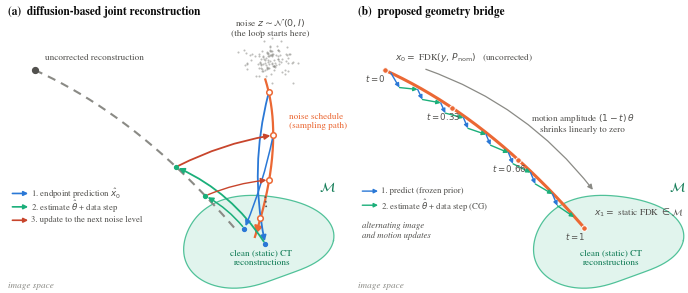

Python code for this plot:
"""Concept (manifold) figure for the arXiv manuscript -- no GPU, pure schematic.

    python scripts/fig_manifold_arxiv.py            # -> figs/arxiv/fig0_manifold.{png,pdf}

Two panels over the same image-space cartoon:
  (a) a clean-image generative prior: its transport path runs from Gaussian noise to the
      clean manifold, so the states a blind correction loop actually visits (the family of
      motion-corrupted FDKs) lie outside its training distribution;
  (b) the geometry bridge: the SAME family of states IS the training path, the analytic
      tangent is defined at every point, and inference walks it with the estimator and the
      data step keeping the iterate on the bridge while t runs to 1.

Style matches the manuscript's data figures (fig_paper_spie.py): serif, the three
categorical slots, direct labels, no chartjunk.
"""
from __future__ import annotations

import os

import matplotlib
matplotlib.use("Agg")
import matplotlib.pyplot as plt
import numpy as np
from matplotlib.patches import FancyArrowPatch

C1, C2, C3 = "#2a78d6", "#eb6834", "#1baf7a"
INK, INK2, MUTED = "#0b0b0b", "#52514e", "#8a8a85"
RED = "#c8452c"

plt.rcParams.update({
    "font.family": "serif",
    "font.serif": ["Times New Roman", "Nimbus Roman", "DejaVu Serif"],
    "font.size": 7.5,
    "figure.dpi": 400, "savefig.dpi": 400,
    "savefig.bbox": "tight", "savefig.pad_inches": 0.02,
})


def bezier(p0, p1, p2, s):
    s = np.asarray(s)[:, None]
    return (1 - s) ** 2 * p0 + 2 * (1 - s) * s * p1 + s ** 2 * p2


# The bridge curve: from the uncorrected reconstruction (upper left, off-manifold) into the
# clean manifold (lower right). Shared by both panels so the two stories are comparable.
P0 = np.array([0.09, 0.84])
P1 = np.array([0.44, 0.64])
P2 = np.array([0.76, 0.17])
S = np.linspace(0, 1, 200)
CURVE = bezier(P0, P1, P2, S)


def manifold(ax):
    """The clean-reconstruction manifold: a smooth wobbled ellipse, lower right."""
    phi = np.linspace(0, 2 * np.pi, 400)
    r = 1 + 0.10 * np.sin(2 * phi + 0.7) + 0.06 * np.cos(3 * phi)
    cx, cy, rx, ry = 0.83, 0.115, 0.235, 0.205
    xs = cx + rx * r * np.cos(phi)
    ys = cy + ry * r * np.sin(phi)
    ax.fill(xs, ys, color=C3, alpha=0.13, lw=0, zorder=0)
    ax.plot(xs, ys, color=C3, lw=0.9, alpha=0.75, zorder=1)
    ax.text(cx + 0.02, cy - 0.075, "clean (static) CT\nreconstructions",
            ha="center", va="center", fontsize=6.6, color="#0e7a54", zorder=2)
    ax.text(cx + rx * 0.92, cy + ry * 1.02, r"$\mathcal{M}$", fontsize=9.5,
            color="#0e7a54", zorder=2)


def base(ax, title):
    ax.set_xlim(-0.02, 1.10)
    ax.set_ylim(-0.10, 1.13)
    ax.set_xticks([]), ax.set_yticks([])
    for sp in ax.spines.values():
        sp.set_visible(False)
    ax.text(0.00, 1.115, title, fontsize=8.2, fontweight="bold", va="top", color=INK)
    manifold(ax)
    ax.text(0.00, -0.085, "image space", fontsize=6.6, color=MUTED, style="italic")


def curve_dir(s):
    d = 2 * (1 - s) * (P1 - P0) + 2 * s * (P2 - P1)
    return d / np.linalg.norm(d)


def panel_a(ax):
    base(ax, "(a)  diffusion-based joint reconstruction")
    # noise cloud, upper right
    rng = np.random.default_rng(3)
    pts = rng.normal([0.88, 0.88], 0.038, (110, 2))
    ax.scatter(pts[:, 0], pts[:, 1], s=2.2, color=MUTED, alpha=0.55, lw=0, zorder=2)
    ax.text(0.88, 0.975, "noise $z\\sim\\mathcal{N}(0,I)$\n(the loop starts here)",
            ha="center", va="bottom", fontsize=6.8, color=INK2)
    # its fixed generative path: noise -> manifold (ORANGE, matching the training-path
    # color of panel b). Drawn as an EXPLICIT bezier polyline so the schedule circles sit
    # exactly on it (user's catch, 2026-09-01: the arc3 control estimate had put them off
    # the curve). The path IS the noise schedule; its fixed steps are the open circles.
    # the path ends near M's CENTER, not its rim -- the sampler models the clean
    # distribution itself (user's call, 2026-09-01)
    Ao, Bo = np.array([0.865, 0.80]), np.array([0.83, 0.13])
    Co = np.array([0.932, 0.53])
    OP = bezier(Ao, Co, Bo, S)
    ax.plot(OP[:, 0], OP[:, 1], color=C2, lw=1.6, zorder=3)
    ax.add_patch(FancyArrowPatch(tuple(OP[-8]), tuple(OP[-1]), color=C2, lw=1.6,
                                 arrowstyle="-|>", mutation_scale=11, zorder=3))
    ax.text(0.945, 0.62, "noise schedule\n(sampling path)", fontsize=6.6, color=C2,
            ha="left", va="center")
    n0 = bezier(Ao, Co, Bo, [0.10])[0]
    n1 = bezier(Ao, Co, Bo, [0.40])[0]
    n2 = bezier(Ao, Co, Bo, [0.68])[0]
    n3 = bezier(Ao, Co, Bo, [0.90])[0]
    for q in (n0, n1, n2, n3):
        ax.plot(*q, "o", ms=4.0, color=C2, mfc="white", mew=1.1, zorder=5)
    # the states a blind correction loop traverses: NO marked points -- the corrected
    # estimates land at arbitrary positions along this family (user's call, 2026-09-01)
    ax.plot(CURVE[:, 0], CURVE[:, 1], ls=(0, (4, 3)), color=MUTED, lw=1.5, zorder=2)
    ax.plot(*P0, "o", ms=4.2, color=INK2, zorder=3)
    ax.text(P0[0] + 0.035, P0[1] + 0.045, "uncorrected reconstruction",
            fontsize=6.6, color=INK2, ha="left")
    # the DPS-style walk, ping-pong idiom with the user's 09-01 trajectory semantics:
    # the FIRST endpoint prediction lands at an ARBITRARY clean CT (deep in M, far from
    # the data); the motion + data correction then yanks the estimate back to the
    # data-consistent artifact family, its first landing NEAR THE START of the grey line
    # (the uncorrected reconstruction); across iterations the blue landings creep toward
    # the grey line's entry into M and the green landings march along the family toward M.
    # landings (user's semantics, 2026-09-03, final): FAIRNESS -- panel b idealizes our
    # correct step as landing ON the bridge, so the same idealization applies here: the
    # green corrections land ON the grey family (near its goal end, advancing toward it).
    # The blue predictions stay INSIDE M and on the RIGHT of the grey line (the orange
    # side), so the blue arrows never cross the grey family.
    b1 = np.array([0.865, 0.100])               # prediction 1: an arbitrary clean CT
    b2 = np.array([0.795, 0.165])               # prediction 2: closer to the goal
    c1 = bezier(P0, P1, P2, [0.70])[0]          # correction 1: ON the family, near goal
    c2 = bezier(P0, P1, P2, [0.85])[0]          # correction 2: further along it

    def cyc(a, b, color, rad, lw=1.3):
        ax.add_patch(FancyArrowPatch(tuple(a), tuple(b), color=color, lw=lw,
                                     arrowstyle="-|>", mutation_scale=8, zorder=4,
                                     connectionstyle=f"arc3,rad={rad}"))

    cyc(n0, b1, C1, 0.12)
    cyc(b1, c1, C3, 0.15)
    cyc(c1, n1, RED, -0.08)
    cyc(n1, b2, C1, -0.05, lw=1.1)
    cyc(b2, c2, C3, 0.10, lw=1.1)
    cyc(c2, n2, RED, -0.08, lw=1.0)
    for b in (b1, b2):
        ax.plot(*b, "o", ms=2.8, color=C1, zorder=5)
    for c in (c1, c2):
        ax.plot(*c, "o", ms=2.8, color=C3, zorder=5)
    ax.text(0.868, 0.290, r"$\cdots$", fontsize=10, color=INK2, ha="center",
            va="center", rotation=-85, zorder=4)
    # legend for the cycle, lower left (mirrors panel b's legend style)
    def leg(y, color, txt):
        ax.add_patch(FancyArrowPatch((0.015, y), (0.068, y), color=color, lw=1.2,
                                     arrowstyle="-|>", mutation_scale=6.5,
                                     shrinkA=0, shrinkB=0, zorder=3))
        ax.text(0.078, y, txt, fontsize=6.3, color=INK2, va="center")

    leg(0.315, C1, "1. endpoint prediction $\\hat{x}_0$")
    leg(0.258, C3, "2. estimate $\\hat\\theta$ + data step")
    leg(0.201, RED, "3. update to the next noise level")


def panel_b(ax):
    base(ax, "(b)  proposed geometry bridge")
    # the SAME curve, now the training path itself
    ax.plot(CURVE[:, 0], CURVE[:, 1], color=C2, lw=2.2, zorder=2)
    # amplitude annotation: guide arc above the curve
    a0 = bezier(P0, P1, P2, [0.10])[0] + [0.06, 0.05]
    a1 = bezier(P0, P1, P2, [0.90])[0] + [0.10, 0.06]
    ax.annotate("", xy=tuple(a1), xytext=tuple(a0),
                arrowprops=dict(arrowstyle="-|>", color=MUTED, lw=0.9,
                                connectionstyle="arc3,rad=-0.15"))
    ax.text(0.755, 0.575, "motion amplitude $(1-t)\\,\\theta$\nshrinks linearly to zero",
            fontsize=6.6, color=INK2, ha="center")
    # bridge samples with t labels (below-left of each dot)
    for s, lab in ((0.0, "$t=0$"), (0.33, "$t=0.33$"), (0.66, "$t=0.66$"), (1.0, "$t=1$")):
        p = bezier(P0, P1, P2, [s])[0]
        ax.plot(*p, "o", ms=4.0, color=C2, mec="white", mew=0.7, zorder=4)
        ax.text(p[0] - 0.030, p[1] - 0.052, lab, fontsize=6.2, color=INK2,
                ha="center", zorder=4)
    # (velocity expression + black tangent arrows removed 2026-09-03, user's call:
    # cleaner without them; the analytic-tangent story stays in the caption)
    # endpoints
    ax.text(P0[0] + 0.035, P0[1] + 0.045,
            "$x_0=$ FDK$(y,\\,P_{\\mathrm{nom}})$   (uncorrected)", fontsize=6.6,
            color=INK2, ha="left")
    ax.text(P2[0] + 0.035, P2[1] + 0.035, "$x_1=$ static FDK $\\in\\mathcal{M}$",
            fontsize=6.6, color=INK2, ha="left", va="bottom")
    # inference walk on the lower side: predict along the tangent overshoots slightly,
    # estimate+correct pulls back onto the bridge
    ss = np.linspace(0.03, 0.93, 9)

    def step_arrow(a, b, color):
        ax.add_patch(FancyArrowPatch(tuple(a), tuple(b), color=color, lw=1.0,
                                     arrowstyle="-|>", mutation_scale=6.0,
                                     shrinkA=0, shrinkB=0, zorder=3))

    prev = bezier(P0, P1, P2, [ss[0]])[0]
    for i, s in enumerate(ss[:-1]):
        nxt = bezier(P0, P1, P2, [ss[i + 1]])[0] + np.array([0.012, -0.020])
        p = bezier(P0, P1, P2, [s])[0]
        n = curve_dir(s)
        n = np.array([n[1], -n[0]])                       # lower-side normal
        off = 0.5 * (p + nxt) + n * 0.032 * (1.0 - 0.55 * s)
        step_arrow(prev, off, C1)
        step_arrow(off, nxt, C3)
        prev = nxt
    # legend for the walk, lower left (free area)
    step_arrow(np.array([0.015, 0.325]), np.array([0.068, 0.325]), C1)
    ax.text(0.078, 0.325, "1. predict (frozen prior)", fontsize=6.3, color=INK2,
            va="center")
    step_arrow(np.array([0.015, 0.265]), np.array([0.068, 0.265]), C3)
    ax.text(0.078, 0.265, "2. estimate $\\hat\\theta$ + data step (CG)", fontsize=6.3,
            color=INK2, va="center")
    ax.text(0.015, 0.195, "alternating image\nand motion updates",
            fontsize=6.3, color=INK2, style="italic", va="top")


def main():
    outdir = "."
    os.makedirs(outdir, exist_ok=True)
    fig, axes = plt.subplots(1, 2, figsize=(6.9, 2.95))
    panel_a(axes[0])
    panel_b(axes[1])
    fig.subplots_adjust(wspace=0.05, left=0.005, right=0.995, top=0.99, bottom=0.01)
    for ext in ("png", "pdf"):
        fig.savefig(os.path.join(outdir, f"fig0_manifold.{ext}"))
    print("wrote", os.path.join(outdir, "fig0_manifold.{png,pdf}"))


if __name__ == "__main__":
    main()
